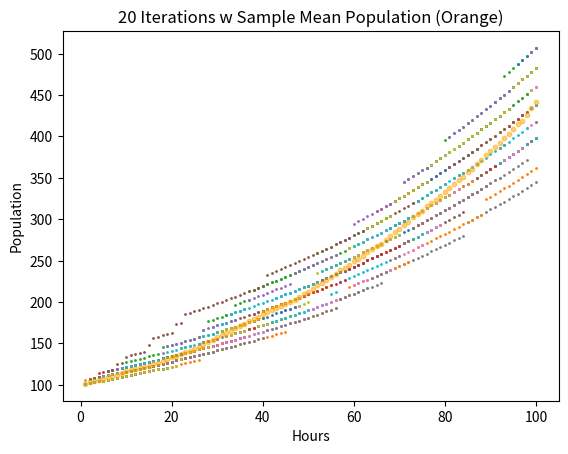

Here is the Python script that generated this plot:
import numpy as np
import random
import matplotlib.pyplot as plt

hours = np.arange(0, 100) + 1

def r(x):
    if random.random() < 0.9:
        return 0.01
    else:
        return 0.06

def f(x):
    return (1 + r(x))*x

x_cache = {}
def x(n):
    if n in x_cache:
        return x_cache[n]

    if n == 0:
        result = 100
    elif n > 0:
        result = f(x(n-1))

    x_cache[n] = result
    return result


iterations = 20

population = []
sums_pop = [0 for n in hours]

for n in range(0, iterations):
    x_cache = {}
    population = [x(i) for i in hours]
    plt.scatter(hours, population, s=1.0)
    sums_pop = list(map(lambda x, y: x + y, sums_pop, population))


sample_mean_pop = [(i/iterations) for i in sums_pop]

plt.scatter(hours, sample_mean_pop, c='Orange', s=10.0, alpha=0.5)


plt.xlabel("Hours")
plt.ylabel("Population")
plt.title(f"{iterations} Iterations w Sample Mean Population (Orange)")
plt.show()